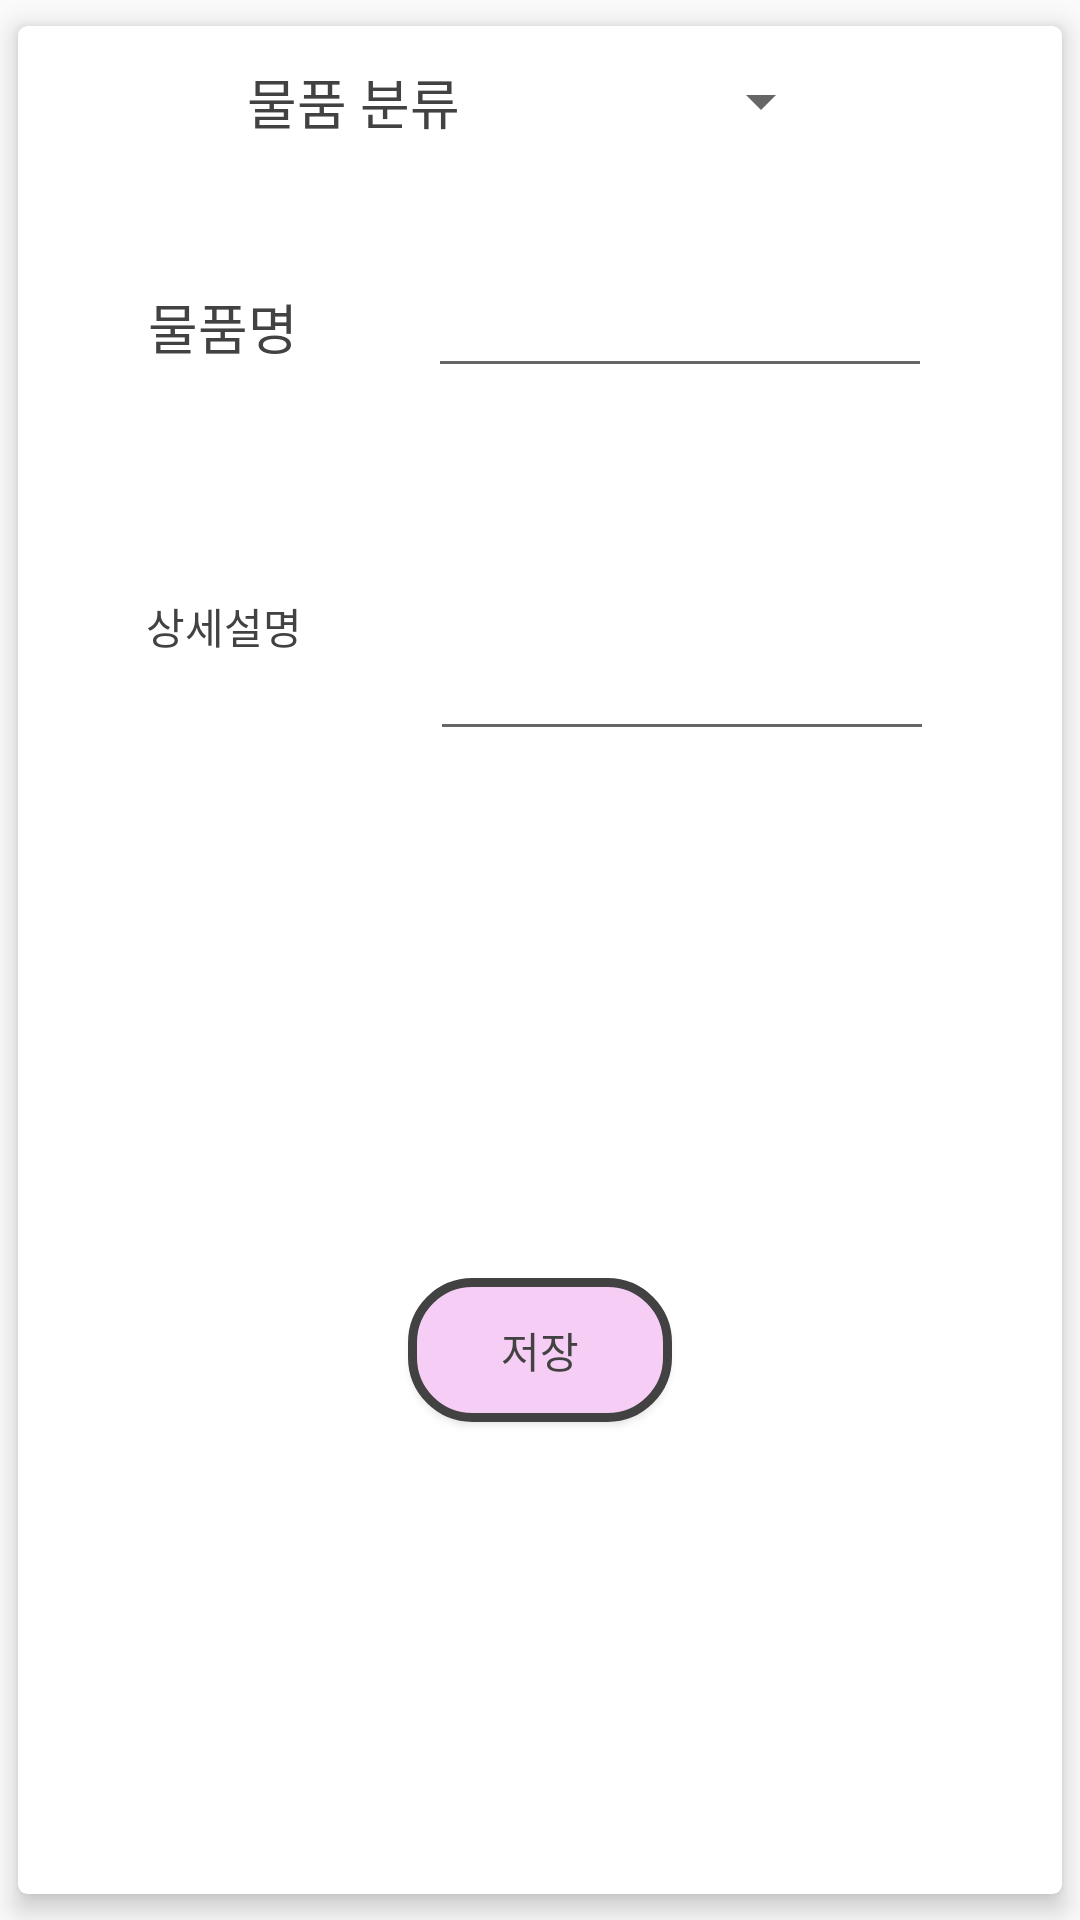

Here is an Android app screen rendered from its layout file. Give the layout XML and the strings, colors and styles it references.
<!-- AndroidManifest.xml: application theme Theme.AppCompat.Light.NoActionBar -->
<!-- res/layout/addpage_item_unit.xml -->
<?xml version="1.0" encoding="utf-8"?>
<layout xmlns:android="http://schemas.android.com/apk/res/android"
    xmlns:app="http://schemas.android.com/apk/res-auto"
    xmlns:tools="http://schemas.android.com/tools">

    <data>
        <variable
            name="big"
            type="com.kt.recycleapp.kotlin.find.FindBigData"
            />

    </data>

    <androidx.constraintlayout.widget.ConstraintLayout
        android:id="@+id/addpage_item_layout"
        android:layout_width="match_parent"
        android:layout_height="wrap_content"
        android:clickable="true">

        <androidx.cardview.widget.CardView
            android:layout_width="match_parent"
            android:layout_height="match_parent"
            android:background="@color/sub_backg_color"
            app:cardCornerRadius="3dp"
            app:cardElevation="5dp"
            app:cardUseCompatPadding="true"
            app:layout_constraintBottom_toBottomOf="parent"
            app:layout_constraintEnd_toEndOf="parent"
            app:layout_constraintStart_toStartOf="parent"
            app:layout_constraintTop_toTopOf="parent">

            <androidx.constraintlayout.widget.ConstraintLayout
                android:layout_width="match_parent"
                android:layout_height="match_parent">

                <Spinner
                    android:id="@+id/products_sp2"
                    android:layout_width="wrap_content"
                    android:layout_height="wrap_content"
                    app:layout_constraintBottom_toTopOf="@+id/productDevide_gl"
                    app:layout_constraintEnd_toEndOf="parent"
                    app:layout_constraintStart_toEndOf="@+id/products_tv"
                    app:layout_constraintTop_toTopOf="parent" />

                <TextView
                    android:id="@+id/products_tv"
                    android:layout_width="wrap_content"
                    android:layout_height="wrap_content"
                    android:fontFamily="@font/font3"
                    android:text="물품 분류"
                    android:textColor="#424242"
                    android:textSize="18sp"
                    app:layout_constraintBottom_toTopOf="@+id/productDevide_gl"
                    app:layout_constraintEnd_toStartOf="@+id/products_sp2"
                    app:layout_constraintStart_toStartOf="parent"
                    app:layout_constraintTop_toTopOf="parent" />

                <TextView
                    android:id="@+id/name_tv"
                    android:layout_width="wrap_content"
                    android:layout_height="wrap_content"
                    android:fontFamily="@font/font3"
                    android:text="물품명"
                    android:textColor="#424242"
                    android:textSize="18sp"
                    app:layout_constraintBottom_toTopOf="@+id/productDevide_gl2"
                    app:layout_constraintEnd_toStartOf="@+id/name_et"
                    app:layout_constraintStart_toStartOf="parent"
                    app:layout_constraintTop_toTopOf="@+id/productDevide_gl" />

                <EditText
                    android:id="@+id/name_et"
                    android:layout_width="wrap_content"
                    android:layout_height="wrap_content"
                    android:ems="8"
                    android:fontFamily="@font/font3"
                    android:inputType="textPersonName"
                    app:layout_constraintBottom_toTopOf="@+id/productDevide_gl2"
                    app:layout_constraintEnd_toEndOf="parent"
                    app:layout_constraintStart_toEndOf="@+id/name_tv"
                    app:layout_constraintTop_toTopOf="@+id/productDevide_gl" />

                <Button
                    android:id="@+id/summit_btn"
                    android:layout_width="wrap_content"
                    android:layout_height="wrap_content"
                    android:background="@drawable/common_buttom_design"
                    android:fontFamily="@font/font3"
                    android:text="저장"
                    android:textColor="#424242"
                    app:layout_constraintBottom_toBottomOf="parent"
                    app:layout_constraintEnd_toEndOf="parent"
                    app:layout_constraintStart_toStartOf="parent"
                    app:layout_constraintTop_toTopOf="@+id/guideline6" />

                <EditText
                    android:id="@+id/productExplain_et"
                    android:layout_width="wrap_content"
                    android:layout_height="wrap_content"
                    android:ems="8"
                    android:fontFamily="@font/font3"
                    android:gravity="top|start"
                    android:inputType="textMultiLine"
                    android:lines="3"
                    android:maxWidth="5.0dip"
                    android:minWidth="10.0dip"
                    app:layout_constraintBottom_toTopOf="@+id/guideline4"
                    app:layout_constraintEnd_toEndOf="parent"
                    app:layout_constraintStart_toEndOf="@+id/productExplain_tv"
                    app:layout_constraintTop_toTopOf="@+id/productDevide_gl2" />

                <TextView
                    android:id="@+id/productExplain_tv"
                    android:layout_width="wrap_content"
                    android:layout_height="wrap_content"
                    android:fontFamily="@font/font3"
                    android:text="상세설명"
                    android:textColor="#424242"
                    app:layout_constraintBottom_toTopOf="@+id/guideline4"
                    app:layout_constraintEnd_toStartOf="@+id/productExplain_et"
                    app:layout_constraintStart_toStartOf="parent"
                    app:layout_constraintTop_toTopOf="@+id/productDevide_gl2" />

                <androidx.constraintlayout.widget.Guideline
                    android:id="@+id/productDevide_gl"
                    android:layout_width="wrap_content"
                    android:layout_height="1dp"
                    android:orientation="horizontal"
                    app:layout_constraintGuide_begin="50dp" />

                <androidx.constraintlayout.widget.Guideline
                    android:id="@+id/productDevide_gl2"
                    android:layout_width="wrap_content"
                    android:layout_height="wrap_content"
                    android:orientation="horizontal"
                    app:layout_constraintGuide_begin="150dp" />

                <androidx.constraintlayout.widget.Guideline
                    android:id="@+id/guideline4"
                    android:layout_width="wrap_content"
                    android:layout_height="wrap_content"
                    android:orientation="horizontal"
                    app:layout_constraintGuide_begin="250dp" />

                <androidx.constraintlayout.widget.Guideline
                    android:id="@+id/guideline6"
                    android:layout_width="wrap_content"
                    android:layout_height="1dp"
                    android:orientation="horizontal"
                    app:layout_constraintGuide_begin="260dp" />

            </androidx.constraintlayout.widget.ConstraintLayout>
        </androidx.cardview.widget.CardView>
    </androidx.constraintlayout.widget.ConstraintLayout>
</layout>
<!-- resources referenced by this layout -->
<resources>
  <color name="sub_backg_color">#FFFFFF</color>
  <!-- drawable common_buttom_design (drawable) -->
  <?xml version="1.0" encoding="utf-8"?>
  <shape xmlns:android="http://schemas.android.com/apk/res/android" >
  
      <solid android:color="@color/comon_button_background" /> //배경색
  
      <stroke
          android:width="3dp"
          android:color="#424242" /> //선색
      <corners
          android:topLeftRadius="20dp"
          android:topRightRadius="20dp"
          android:bottomLeftRadius="20dp"
          android:bottomRightRadius="20dp"  /> // 선 휘는각도
  </shape>
  <color name="comon_button_background">#F6CEF5</color>
</resources>
